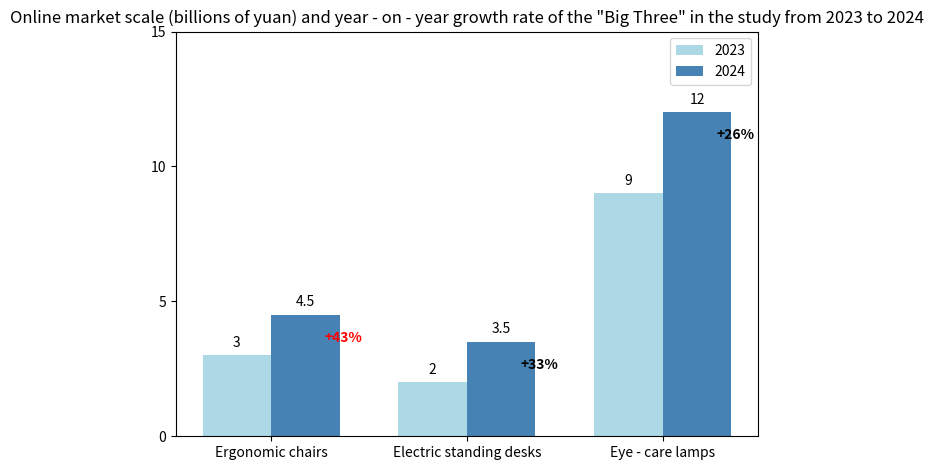

The script that saved this image:
import matplotlib.pyplot as plt
import numpy as np

# Categories
categories = ["Ergonomic chairs", "Electric standing desks", "Eye - care lamps"]
# Data in 2023 (billions of yuan)
values_2023 = [3, 2, 9]
# Data in 2024 (billions of yuan)
values_2024 = [4.5, 3.5, 12]
# Year - on - year growth rates
growth_rates = ["+43%", "+33%", "+26%"]

x = np.arange(len(categories))  # x-axis positions
width = 0.35  # Bar width

fig, ax = plt.subplots()
# Draw the bar chart for 2023
rects2023 = ax.bar(x - width/2, values_2023, width, label='2023', color='lightblue')
# Draw the bar chart for 2024
rects2024 = ax.bar(x + width/2, values_2024, width, label='2024', color='steelblue')

# 添加数值标注函数
def add_labels(rects, values):
    for rect, value in zip(rects, values):
        height = rect.get_height()
        ax.text(rect.get_x() + rect.get_width()/2., height + 0.2,
                f'{value}', ha='center', va='bottom')

# 为两个年份的柱状图添加数值标注
add_labels(rects2023, values_2023)
add_labels(rects2024, values_2024)

# Add year - on - year growth rate text
for i in range(len(categories)):
    if growth_rates[i].startswith('+'):
        arrow_color = 'red' if growth_rates[i] == '+43%' else 'black'
        ax.text(x[i] + width/2 + 0.1, values_2024[i] - 1, growth_rates[i], 
                color=arrow_color, fontweight='bold')
    else:
        ax.text(x[i] + width/2, values_2024[i] + 0.2, growth_rates[i], ha='center')

# Set x - axis ticks and labels
ax.set_xticks(x)
ax.set_xticklabels(categories)
# Set y - axis range
ax.set_ylim([0, 15])
# Add y - axis ticks
ax.set_yticks(np.arange(0, 16, 5))
# Add legend
ax.legend()

# Set chart title
ax.set_title('Online market scale (billions of yuan) and year - on - year growth rate of the "Big Three" in the study from 2023 to 2024')
plt.tight_layout()  # 确保布局合理
plt.show()
